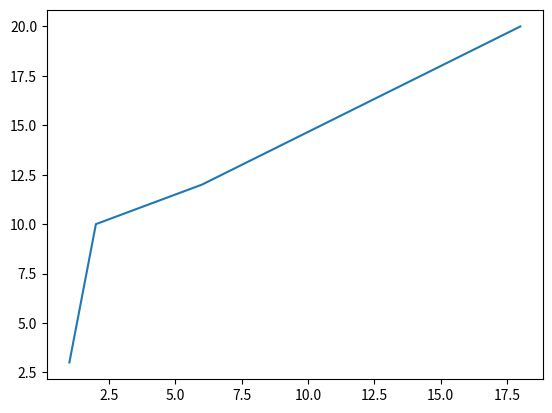

Here is the Python script that generated this plot:
#Draw a line in a diagram from position (1, 3) to (2, 10) then to (6, 12) and finally to
#position (18, 20). (Mark each point with a beautiful green colour and set line colour to red
#and line style dotted).
import matplotlib.pyplot as plt
import numpy as np

x= np.array([1,2,6,18])
y=np.array([3,10,12,20])
plt.plot(x,y)
plt.show()
